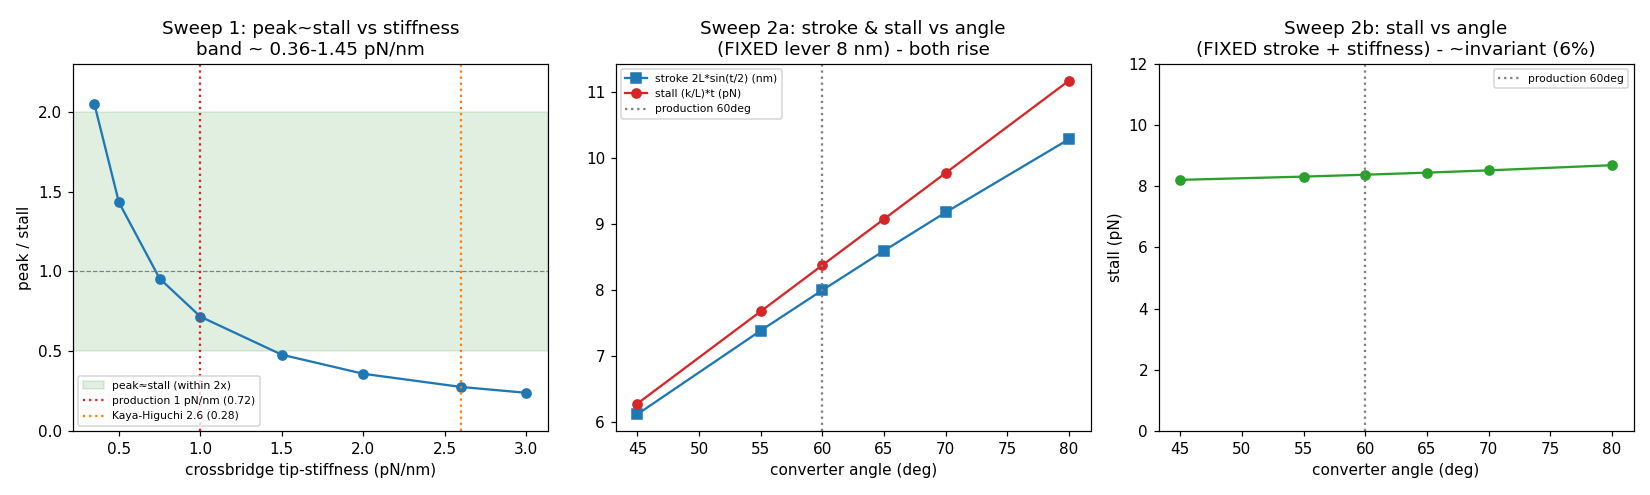

Source data for this figure (header and first rows):
# sweep1: tip_pN_per_nm, peak_over_stall
S1, 0.350, 2.046
S1, 0.500, 1.432
S1, 0.750, 0.9549
S1, 1.000, 0.7162
S1, 1.500, 0.4775
S1, 2.000, 0.3581
S1, 2.600, 0.2755
S1, 3.000, 0.2387
# sweep2a: angle_deg, stroke_nm, stall_pN
S2A, 45.0, 6.123, 6.283
S2A, 55.0, 7.388, 7.679
S2A, 60.0, 8, 8.378
S2A, 65.0, 8.597, 9.076
S2A, 70.0, 9.177, 9.774
S2A, 80.0, 10.28, 11.17
# sweep2b: angle_deg, stall_pN_fixed_stroke
S2B, 45.0, 8.209
S2B, 55.0, 8.316
S2B, 60.0, 8.378
S2B, 65.0, 8.446
S2B, 70.0, 8.52
S2B, 80.0, 8.689
